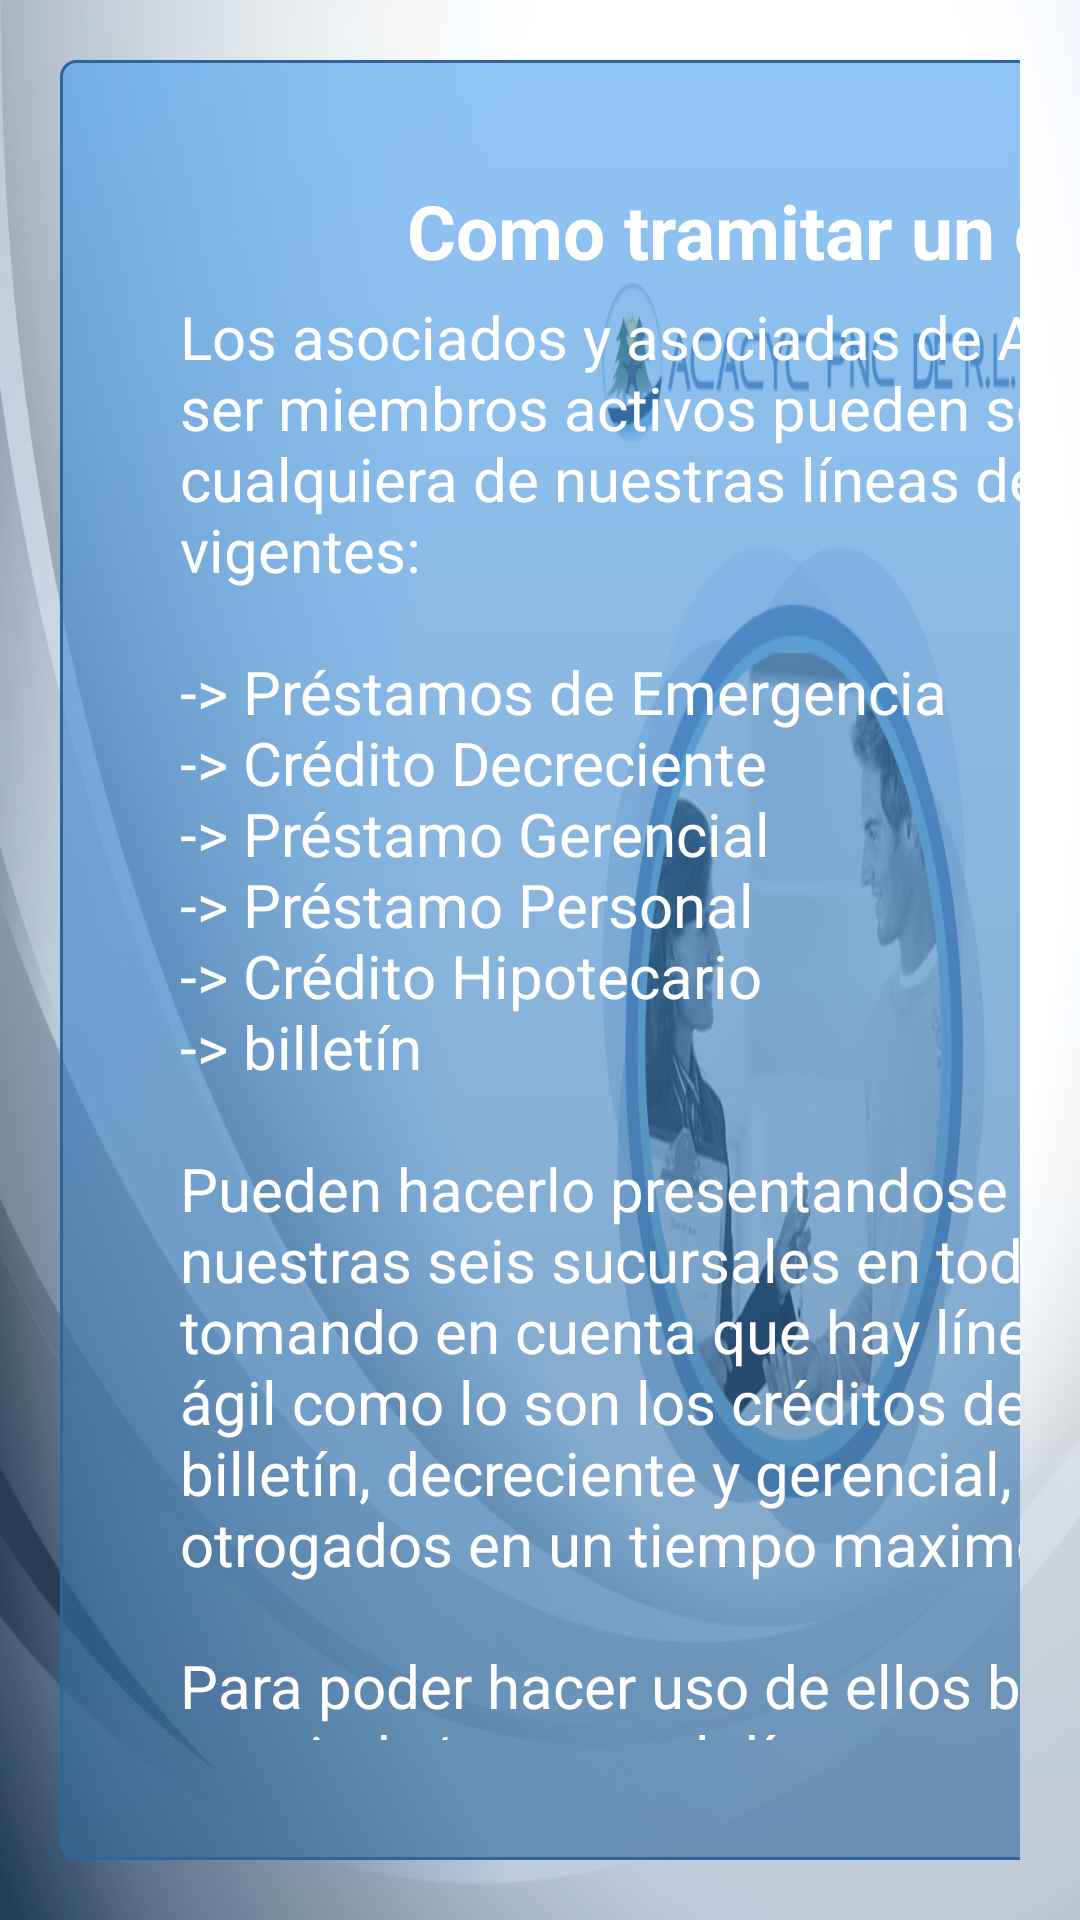

Here is an Android app screen rendered from its layout file. Give the layout XML and the strings, colors and styles it references.
<!-- AndroidManifest.xml: application theme Theme.MyTheme -->
<!-- res/layout/info1.xml -->
<?xml version="1.0" encoding="utf-8"?>
     
<LinearLayout xmlns:android="http://schemas.android.com/apk/res/android"
    android:layout_width="match_parent"
    android:layout_height="match_parent"
    android:background="@drawable/tramitar"
    android:orientation="horizontal"
    android:padding="20dp" >

    <LinearLayout
        android:layout_width="512dp"
        android:layout_height="wrap_content"
        android:layout_gravity="left|center_vertical"
        android:background="@drawable/caja"
        android:gravity="center"
        android:minHeight="300dp"
        android:orientation="vertical"
        android:padding="40dip" >

         <ScrollView
            android:layout_width="match_parent"
            android:layout_height="match_parent" >
            
             <LinearLayout
        android:layout_width="match_parent"
        android:layout_height="wrap_content" 
        android:orientation="vertical"
         >

        <TextView
            android:id="@+id/title"
            android:layout_width="wrap_content"
            android:layout_height="wrap_content"
            android:layout_centerHorizontal="true"
            android:layout_gravity="center"
            android:text="Como tramitar un crédito"
            android:textColor="#fff"
            android:textSize="25dip"
            android:textStyle="bold"
            android:typeface="sans" />

        <TextView
            android:id="@+id/fecha"
            android:layout_width="wrap_content"
            android:layout_height="wrap_content"
            android:layout_below="@+id/title"
            android:layout_centerHorizontal="true"
            android:layout_gravity="center"
            android:layout_marginTop="5dp"
            android:gravity="left"
            android:text="@string/tramitar"
            android:textColor="#fff"
            android:textSize="20dip" />
         </LinearLayout>
        </ScrollView>
        
    </LinearLayout>

    <Button
        android:id="@+id/atras"
        android:layout_width="250dp"
        android:layout_height="wrap_content"
        android:layout_gravity="bottom"
        android:layout_marginLeft="100dp"
        android:layout_marginRight="100dp"
        android:background="@drawable/btn_blue"
        android:text="Regresar"
        android:textColor="#fff" />

</LinearLayout>
<!-- resources referenced by this layout -->
<resources>
  <!-- drawable btn_blue (drawable) -->
  <?xml version="1.0" encoding="utf-8"?>
  <selector xmlns:android="http://schemas.android.com/apk/res/android">
      <item android:state_pressed="true" >
          <shape>
              <solid
                  android:color="#456EA9" />
              <stroke
                  android:width="1dp"
                  android:color="#2f5284" />
              <corners
                  android:radius="4dp" />
              <padding
                  android:left="10dp"
                  android:top="10dp"
                  android:right="10dp"
                  android:bottom="10dp" />
          </shape>
      </item>
      <item>
          <shape>
              <gradient
                  android:startColor="#456EA9"
                  android:endColor="#2f5284"
                  android:angle="270" />
              <stroke
                  android:width="1dp"
                  android:color="#2f5284" />
              <corners
                  android:radius="5dp" />
              <padding
                  android:left="10dp"
                  android:top="10dp"
                  android:right="10dp"
                  android:bottom="10dp" />
          </shape>
      </item>
  </selector>
  <!-- drawable caja (drawable) -->
  <?xml version="1.0" encoding="utf-8"?>
  <selector xmlns:android="http://schemas.android.com/apk/res/android">
      <item android:state_pressed="true" >
          <shape>
              <solid android:color="#50449def" />
              <stroke
                  android:width="1dp"
                  android:color="#2f6699" />
              <corners
                  android:radius="3dp" />
              <padding
                  android:left="10dp"
                  android:top="10dp"
                  android:right="10dp"
                  android:bottom="10dp" />
          </shape>
      </item>
      <item>
          <shape>
              <gradient
                  android:startColor="#99449def"
                  android:endColor="#992f6699"
                  android:angle="270" />
              <stroke
                  android:width="1dp"
                  android:color="#2f6699" />
              <corners
                  android:radius="5dp" />
              <padding
                  android:left="10dp"
                  android:top="10dp"
                  android:right="10dp"
                  android:bottom="10dp" />
          </shape>
      </item>
  </selector>
  <string name="tramitar">Los asociados y asociadas de ACACYC PNC al ser miembros activos pueden solicitar cualquiera de nuestras líneas de crédito vigentes:\n\n-&gt; Préstamos de Emergencia\n-&gt; Crédito Decreciente\n-&gt; Préstamo Gerencial\n-&gt; Préstamo Personal\n-&gt; Crédito Hipotecario\n-&gt; billetín\n\nPueden hacerlo presentandose a cualquiera de nuestras seis sucursales en todo el país, tomando en cuenta que hay líneas de crédito ágil como lo son los créditos de emergencia, billetín, decreciente y gerencial, que pueden ser otrogados en un tiempo maximo de 30 minutos.\n\nPara poder hacer uso de ellos basta con ser asociado/a, tener al día sus aportaciones y presentarse a nuestras oficinas, llevar la documentación necesaria como DUI, NIT, Boleta de pago vigente y solicitar el crédito.</string>
  <style name="Theme.MyTheme" parent="Theme.Sherlock.Light">
      <item name="actionBarStyle">@style/Widget.MyTheme.ActionBar</item>
      <item name="android:actionBarStyle">@style/Widget.MyTheme.ActionBar</item>
  </style>
  <style name="Widget.MyTheme.ActionBar" parent="Widget.Sherlock.ActionBar">
      <item name="android:background">#2f5284</item>
      <item name="background">#2f5284</item>
      <item name="android:titleTextStyle">@style/YOURTHEME.ActionBar.TitleTextStyle</item>
  	<item name="titleTextStyle">@style/YOURTHEME.ActionBar.TitleTextStyle</item>
  	 <item name="android:icon">@drawable/logo72</item>
  </style>
  <style name="YOURTHEME.ActionBar.TitleTextStyle" parent="TextAppearance.Sherlock.Widget.ActionBar.Title">
  	<item name="android:textColor">#fff</item>
  
  </style>
  <!-- drawable logo72: png bitmap (drawable-hdpi, 15363 bytes) -->
</resources>
